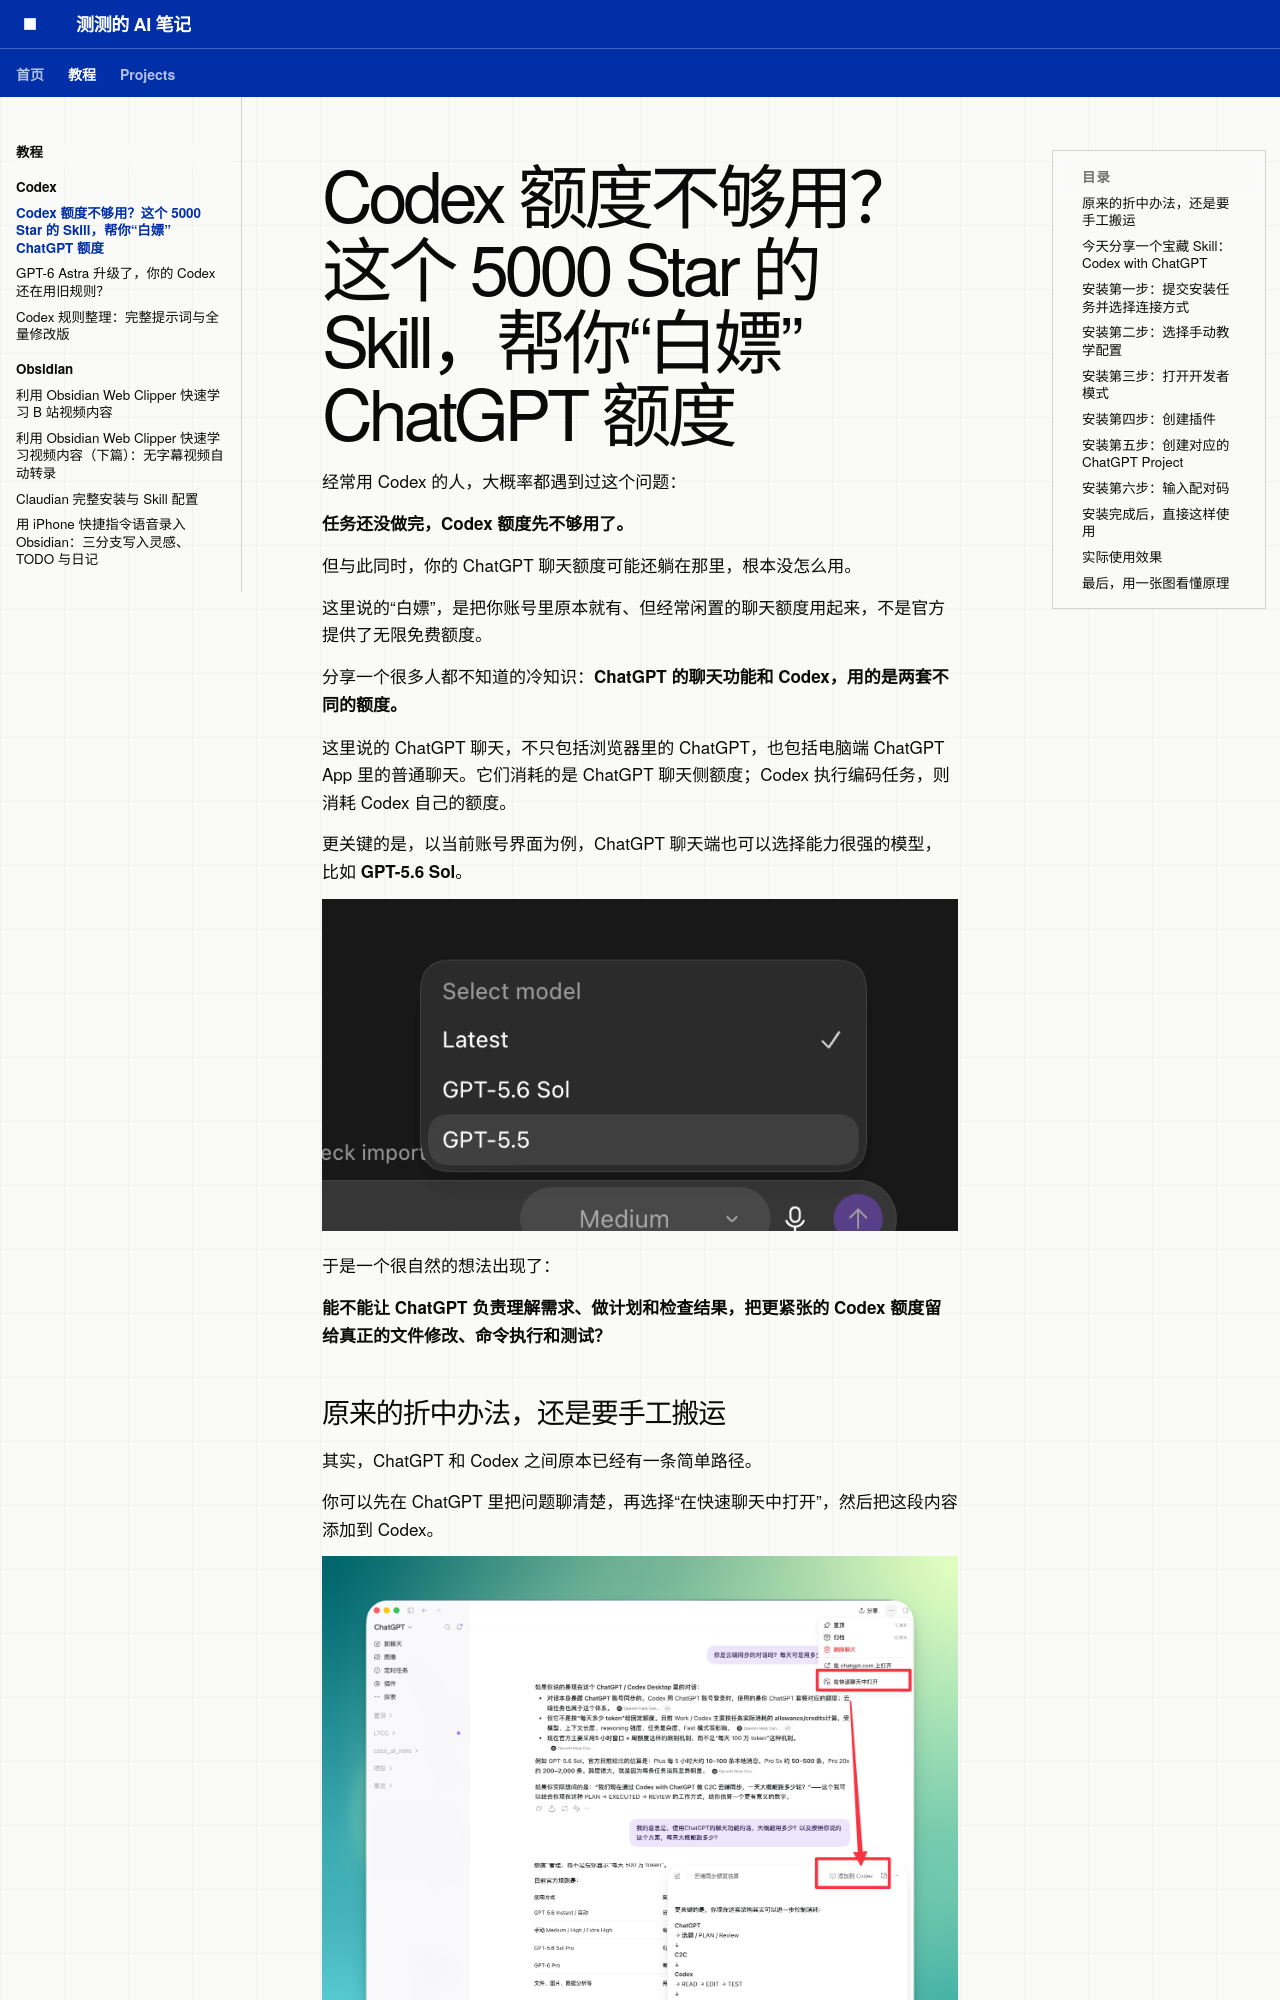

repository: whatcccup/whatcccup.github.io · page: tutorials/codex/codex-with-chatgpt/index.html · generator: mkdocs

---
title: "Codex 额度不够用？这个 5000 Star 的 Skill，帮你“白嫖”ChatGPT 额度"
description: "ChatGPT 聊天和 Codex 使用两套额度。Codex with ChatGPT 可以把规划与复核交给 ChatGPT，把紧张的 Codex 额度留给真正的执行。"
author: "测测"
sourceUrl: "https://github.com/XiaoDuoYa/codex-with-chatgpt"
tags:
  - Codex
  - ChatGPT
  - Skills
  - AI Agent
---

# Codex 额度不够用？这个 5000 Star 的 Skill，帮你“白嫖”ChatGPT 额度

经常用 Codex 的人，大概率都遇到过这个问题：

**任务还没做完，Codex 额度先不够用了。**

但与此同时，你的 ChatGPT 聊天额度可能还躺在那里，根本没怎么用。

这里说的“白嫖”，是把你账号里原本就有、但经常闲置的聊天额度用起来，不是官方提供了无限免费额度。

分享一个很多人都不知道的冷知识：**ChatGPT 的聊天功能和 Codex，用的是两套不同的额度。**

这里说的 ChatGPT 聊天，不只包括浏览器里的 ChatGPT，也包括电脑端 ChatGPT App 里的普通聊天。它们消耗的是 ChatGPT 聊天侧额度；Codex 执行编码任务，则消耗 Codex 自己的额度。

更关键的是，以当前账号界面为例，ChatGPT 聊天端也可以选择能力很强的模型，比如 **GPT-5.6 Sol**。

![ChatGPT 聊天端可选择 GPT-5.6 Sol](../../assets/codex-with-chatgpt/chatgpt-sol-model.png)

于是一个很自然的想法出现了：

**能不能让 ChatGPT 负责理解需求、做计划和检查结果，把更紧张的 Codex 额度留给真正的文件修改、命令执行和测试？**
